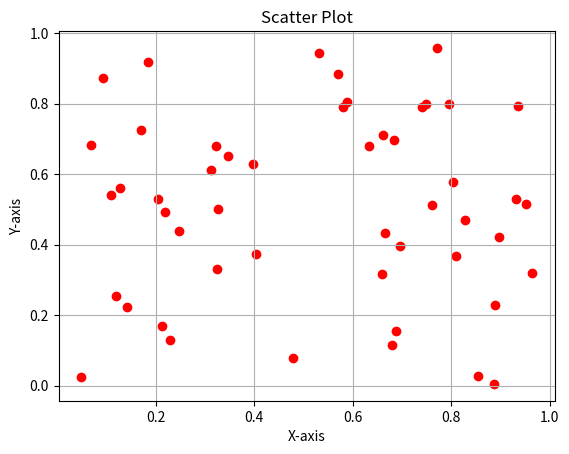

Write Python code to recreate this figure.
import matplotlib.pyplot as plt
import numpy as np

x = np.random.rand(50)
y = np.random.rand(50)

plt.scatter(x, y, color='red', marker='o')
plt.title("Scatter Plot")
plt.xlabel("X-axis")
plt.ylabel("Y-axis")
plt.grid(True)
plt.show()
